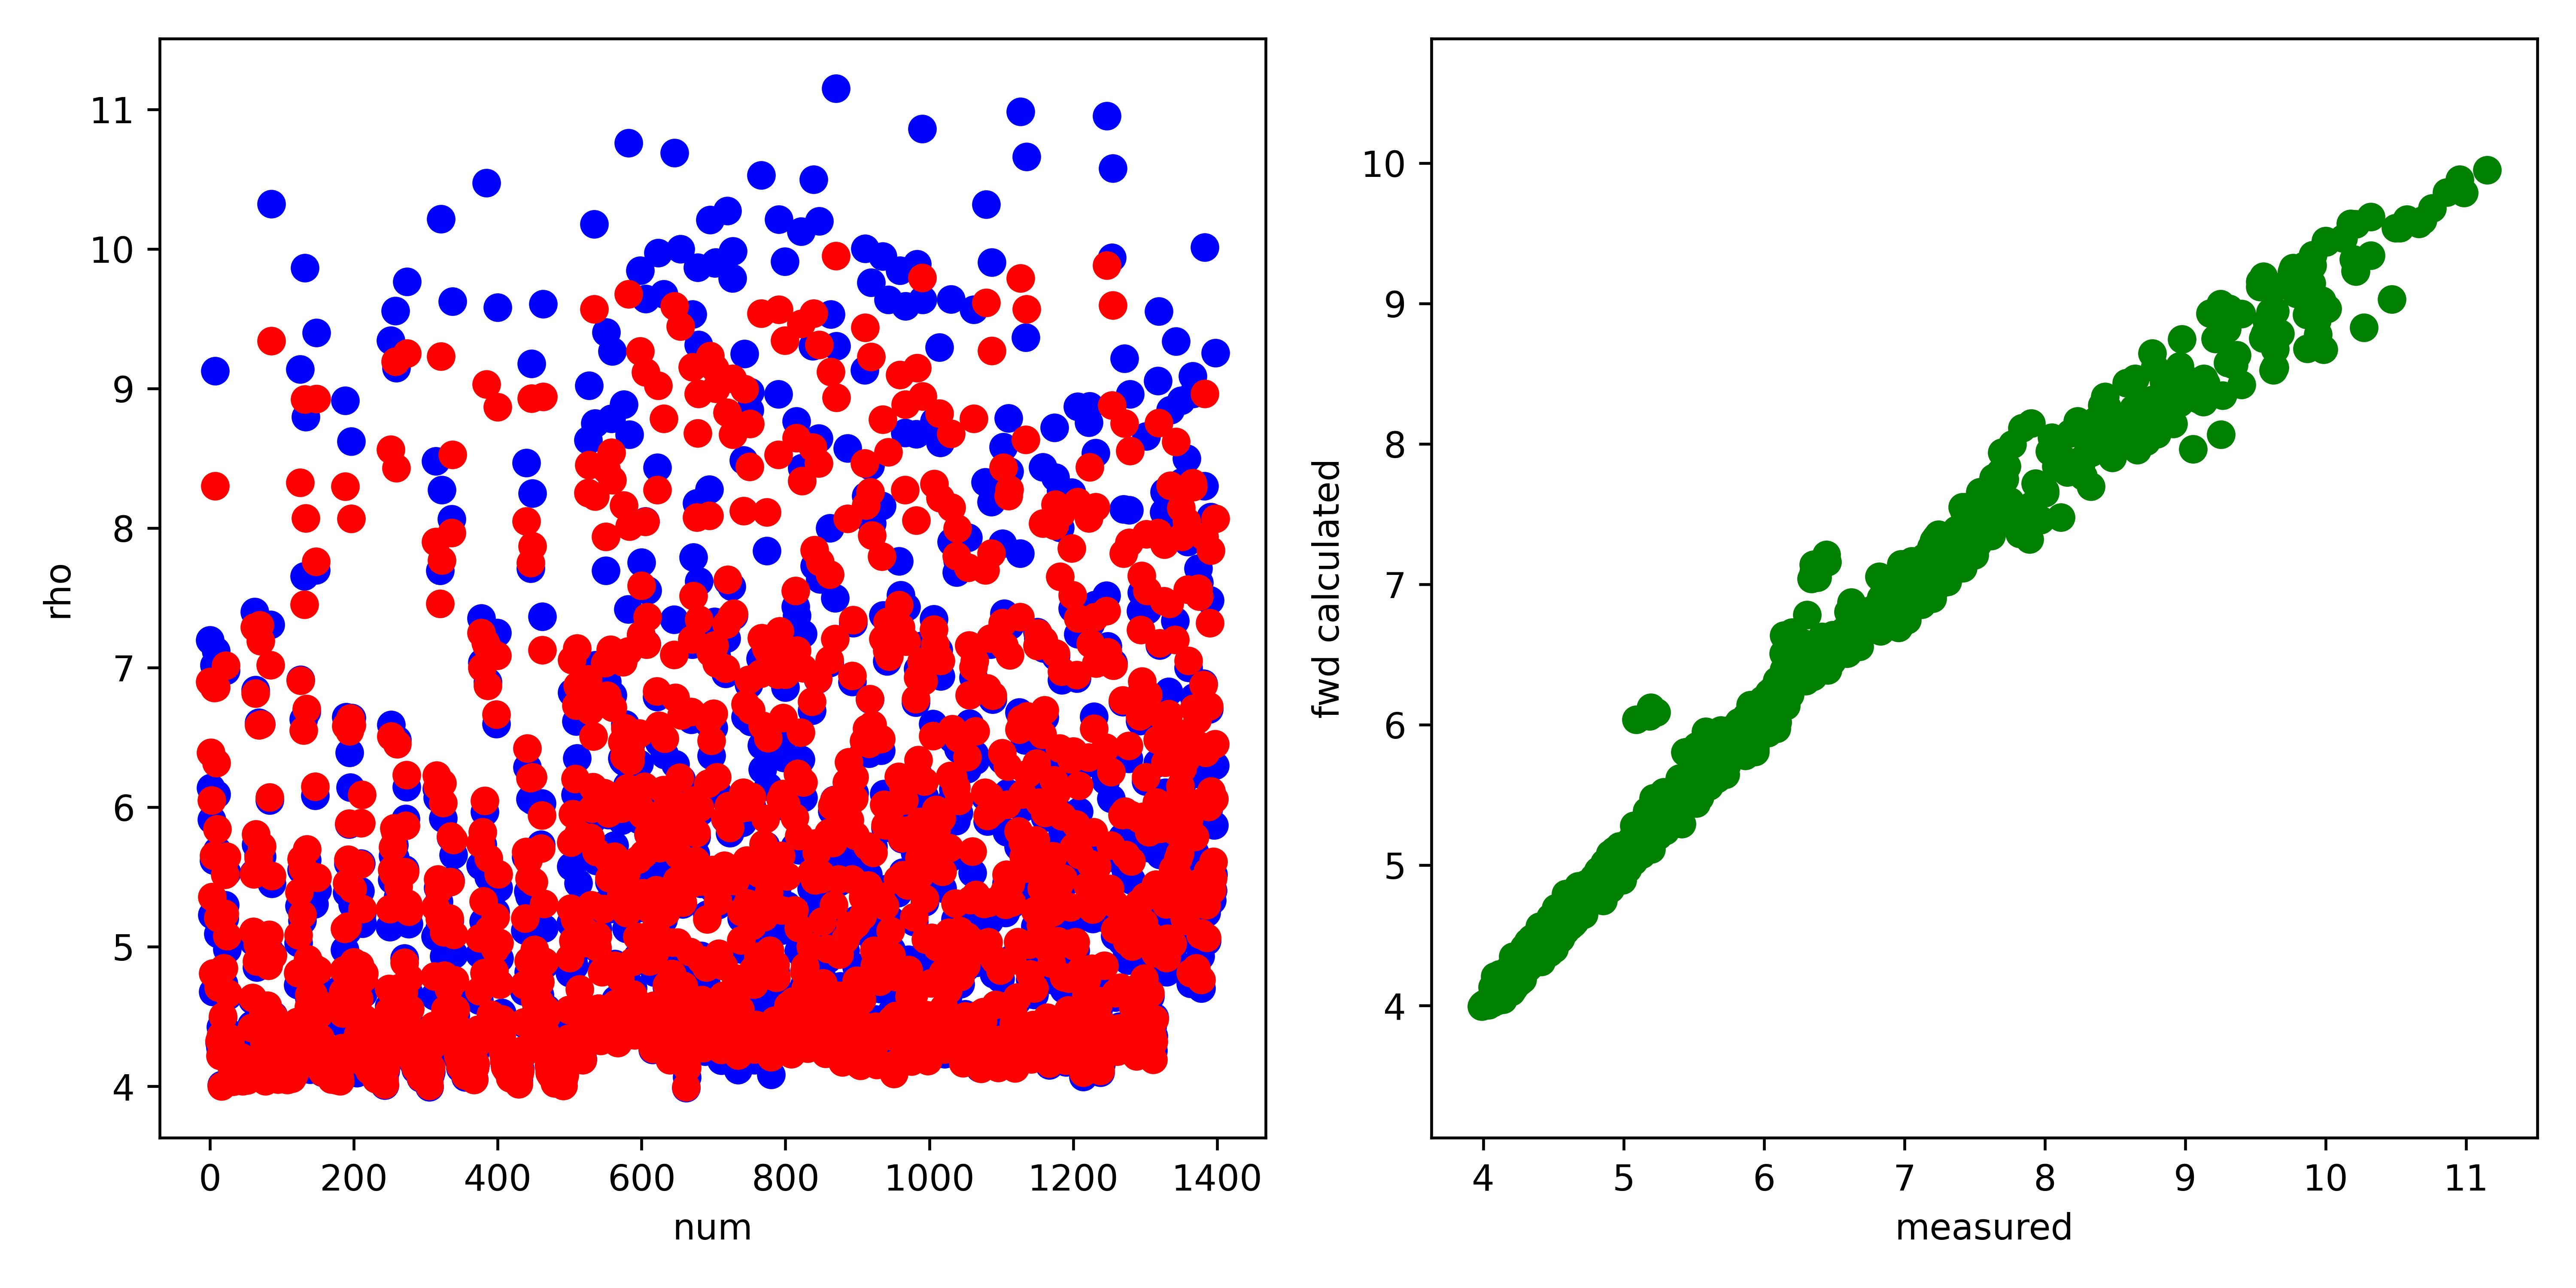

Data behind this chart, as committed beside it:
, fwd, measured, misfit, abs_misfit, percent_misfit
0, 6.901, 7.198, -0.2978, 0.2978, 0.04138
1, 6.391, 6.141, 0.2506, 0.2506, 0.04081
2, 6.051, 5.91, 0.1405, 0.1405, 0.02378
3, 5.358, 5.23, 0.1276, 0.1276, 0.0244
4, 4.81, 4.677, 0.133, 0.133, 0.02845
5, 5.653, 5.62, 0.0329, 0.0329, 0.005854
6, 6.856, 7.018, -0.1622, 0.1622, 0.02311
7, 8.301, 9.128, -0.8271, 0.8271, 0.09061
8, 6.858, 7.122, -0.2641, 0.2641, 0.03708
9, 6.316, 6.094, 0.2226, 0.2226, 0.03654
10, 5.843, 5.691, 0.1523, 0.1523, 0.02676
11, 5.207, 5.094, 0.1125, 0.1125, 0.02209
12, 4.707, 4.711, -0.004239, 0.004239, 0.0008998
13, 4.326, 4.316, 0.01044, 0.01044, 0.002419
14, 4.219, 4.279, -0.0597, 0.0597, 0.01395
15, 4.36, 4.426, -0.06562, 0.06562, 0.01483
16, 4.001, 4.011, -0.009157, 0.009157, 0.002283
17, 4.319, 4.315, 0.004402, 0.004402, 0.00102
18, 4.504, 4.49, 0.01381, 0.01381, 0.003075
19, 4.847, 4.738, 0.1094, 0.1094, 0.02309
20, 5.239, 5.203, 0.0353, 0.0353, 0.006785
21, 5.517, 5.299, 0.2188, 0.2188, 0.0413
22, 7.016, 6.98, 0.03532, 0.03532, 0.00506
23, 5.646, 5.533, 0.1138, 0.1138, 0.02057
24, 5.077, 4.983, 0.09412, 0.09412, 0.01889
25, 4.666, 4.65, 0.01578, 0.01578, 0.003393
26, 4.35, 4.35, 0.000227, 0.000227, 5.2189029967715265e-05
27, 4.207, 4.234, -0.02702, 0.02702, 0.006381
28, 4.32, 4.378, -0.05787, 0.05787, 0.01322
29, 4.163, 4.213, -0.0495, 0.0495, 0.01175
30, 4.127, 4.168, -0.04058, 0.04058, 0.009736
31, 4.089, 4.169, -0.08001, 0.08001, 0.01919
32, 4.036, 4.1, -0.06459, 0.06459, 0.01575
33, 4.081, 4.161, -0.0802, 0.0802, 0.01927
34, 4.175, 4.265, -0.09021, 0.09021, 0.02115
35, 4.066, 4.149, -0.08303, 0.08303, 0.02001
36, 4.096, 4.158, -0.06247, 0.06247, 0.01502
37, 4.101, 4.179, -0.07788, 0.07788, 0.01864
38, 4.096, 4.162, -0.06587, 0.06587, 0.01583
39, 4.115, 4.204, -0.08877, 0.08877, 0.02111
40, 4.098, 4.186, -0.08761, 0.08761, 0.02093
41, 4.118, 4.207, -0.08945, 0.08945, 0.02126
42, 4.138, 4.213, -0.07467, 0.07467, 0.01773
43, 4.135, 4.208, -0.07263, 0.07263, 0.01726
44, 4.206, 4.258, -0.05196, 0.05196, 0.0122
45, 4.038, 4.103, -0.06518, 0.06518, 0.01589
46, 4.091, 4.158, -0.06713, 0.06713, 0.01614
47, 4.117, 4.184, -0.06756, 0.06756, 0.01615
48, 4.068, 4.146, -0.07815, 0.07815, 0.01885
49, 4.099, 4.199, -0.1004, 0.1004, 0.0239
50, 4.128, 4.217, -0.08929, 0.08929, 0.02117
51, 4.05, 4.143, -0.09269, 0.09269, 0.02237
52, 4.045, 4.142, -0.09668, 0.09668, 0.02334
53, 4.098, 4.183, -0.08504, 0.08504, 0.02033
54, 4.084, 4.169, -0.08482, 0.08482, 0.02034
55, 4.15, 4.234, -0.08427, 0.08427, 0.0199
56, 4.164, 4.25, -0.08582, 0.08582, 0.02019
57, 4.162, 4.21, -0.04814, 0.04814, 0.01143
58, 4.419, 4.44, -0.02149, 0.02149, 0.004841
59, 4.634, 4.619, 0.01461, 0.01461, 0.003163
... 1,339 more rows
